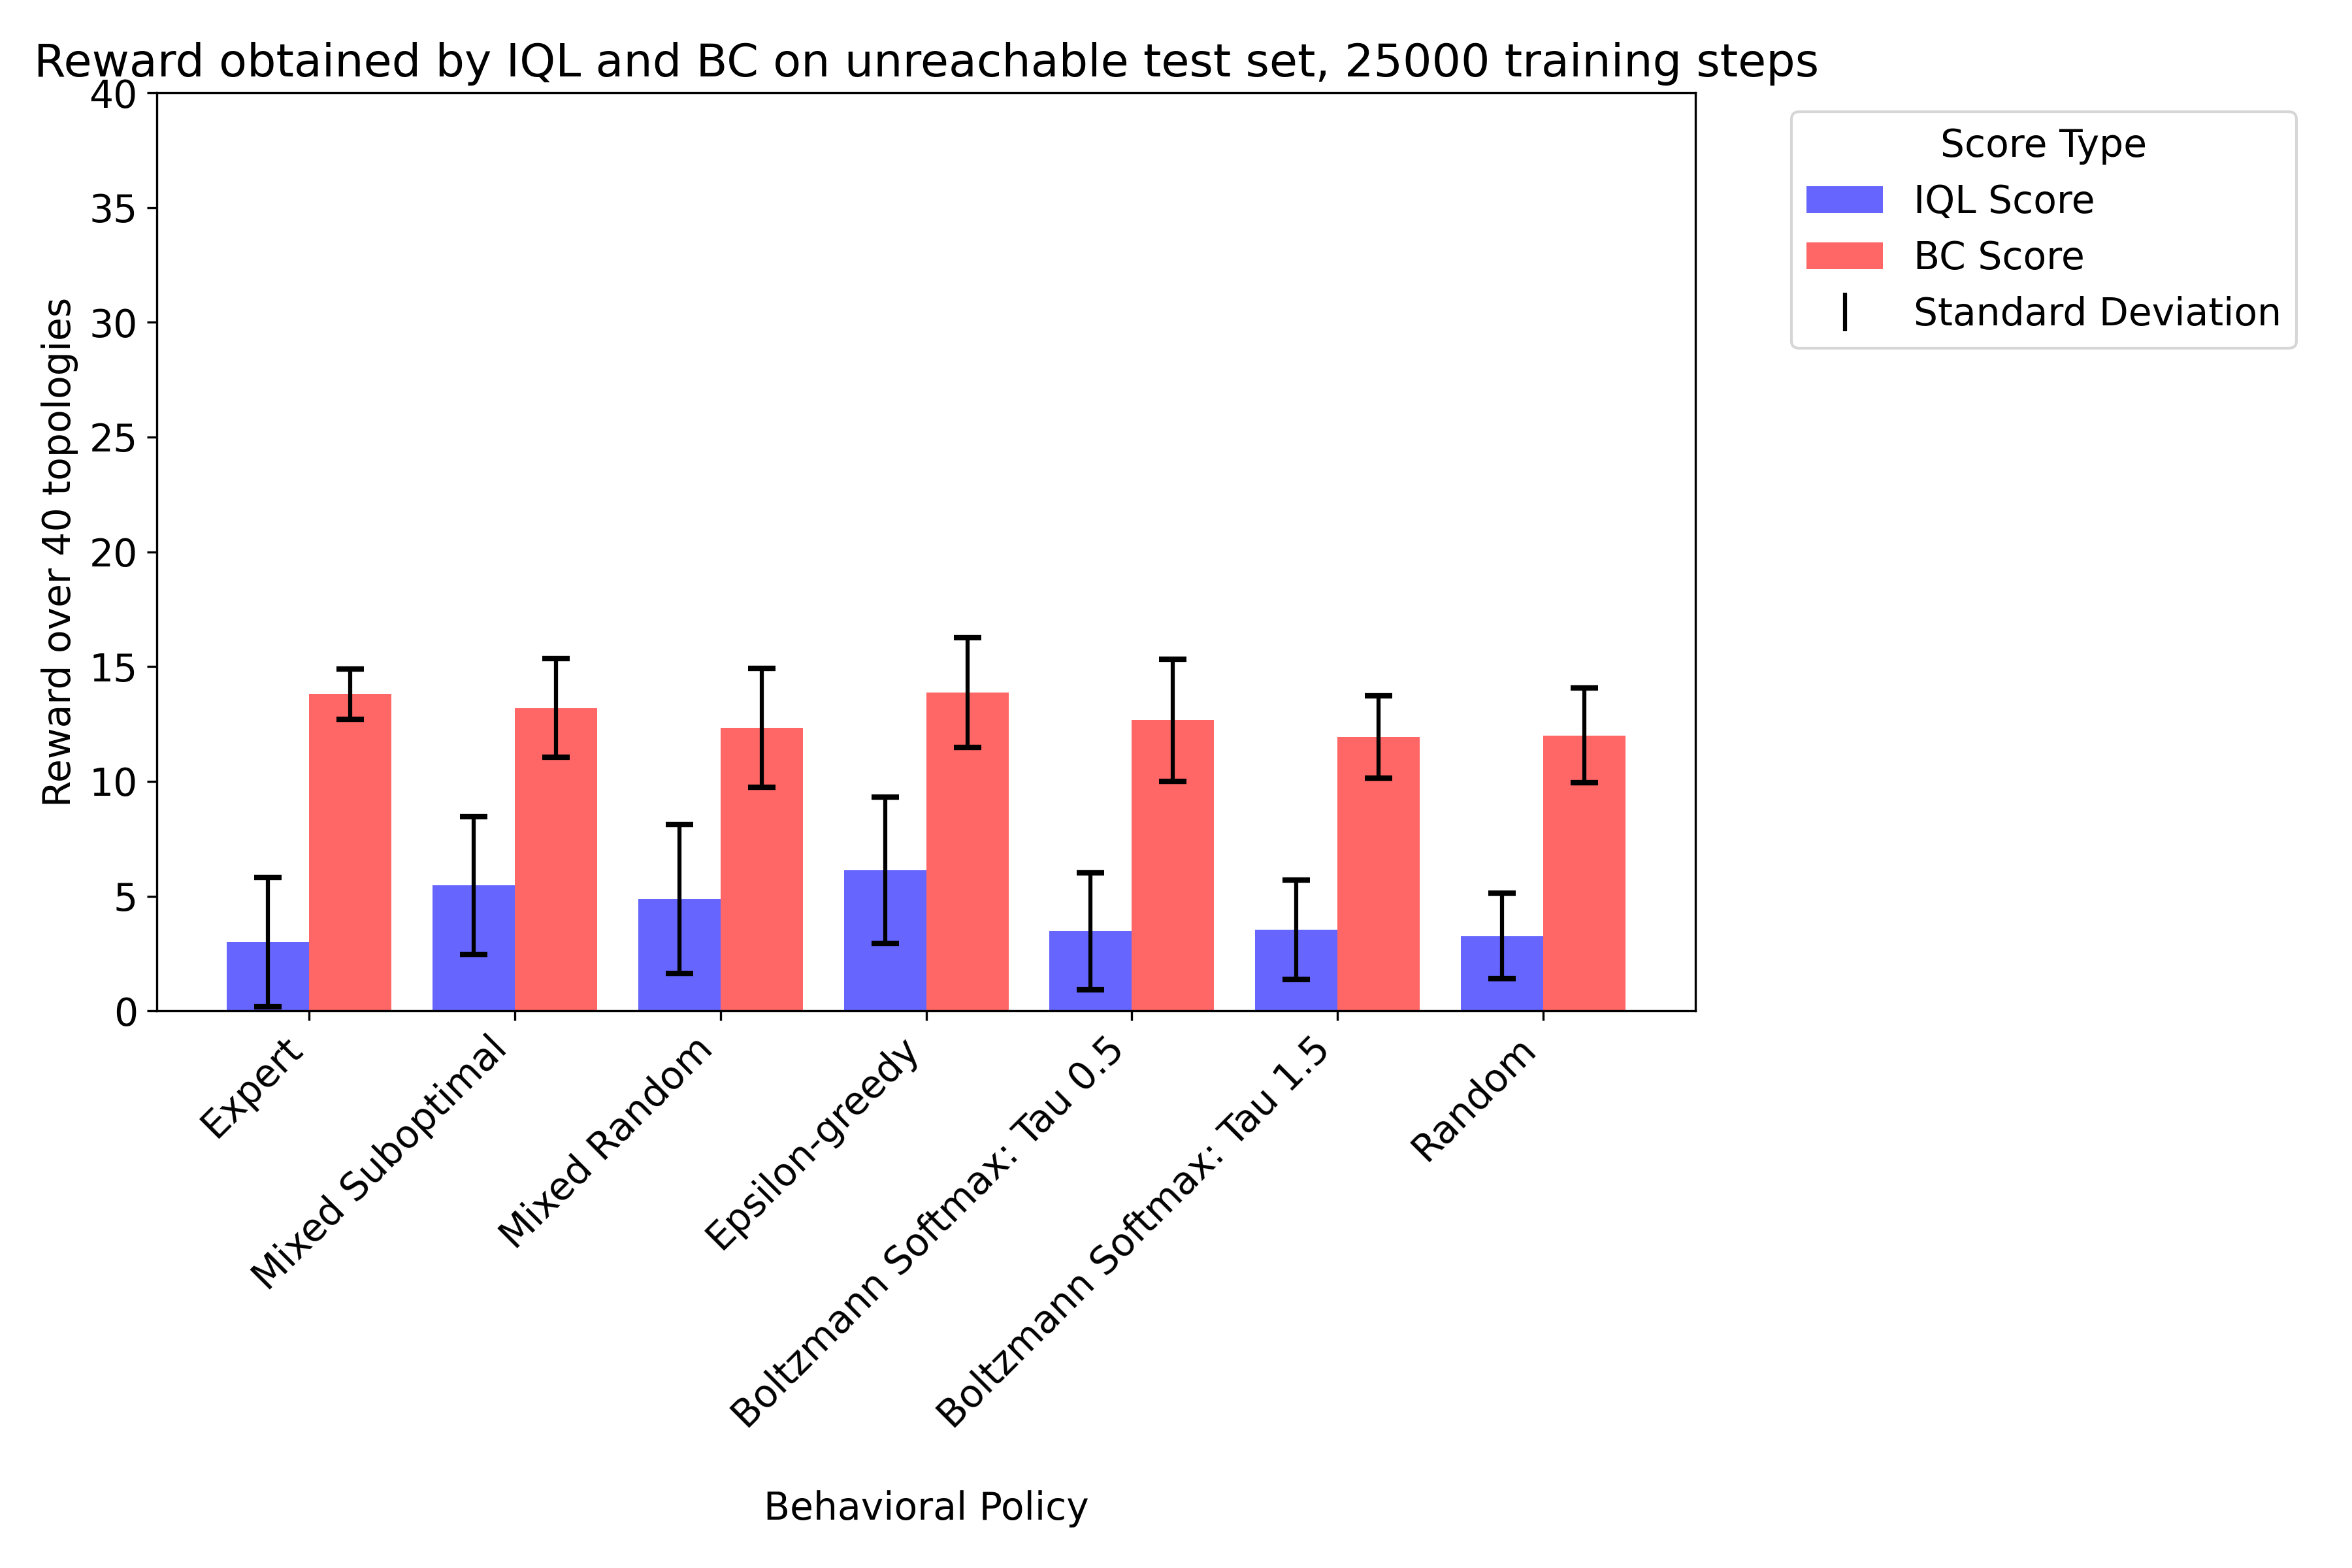

Data behind this chart, as committed beside it:
IQL Score, BC Score, Behavioral Policy, Training Set Size, Training Steps, Seed
0.0, 15.0, Expert, 372, 25000, 0
8.0, 15.0, Mixed Suboptimal, 5295, 25000, 0
5.0, 13.0, Mixed Random, 3280, 25000, 0
12.0, 14.0, Epsilon-greedy, 6607, 25000, 0
5.0, 14.0, Boltzmann Softmax: Tau 0.5, 17730, 25000, 0
5.0, 10.0, Boltzmann Softmax: Tau 1.5, 28619, 25000, 0
5.0, 9.0, Random, 32323, 25000, 0
3.0, 9.0, Mixed Suboptimal, 37605, 25000, 0
7.0, 12.0, Mixed Random, 35766, 25000, 0
8.0, 13.0, Epsilon-greedy, 38906, 25000, 0
3.0, 10.0, Boltzmann Softmax: Tau 0.5, 49702, 25000, 0
0.0, 14.0, Boltzmann Softmax: Tau 1.5, 60737, 25000, 0
3.0, 13.0, Random, 64480, 25000, 0
3.0, 14.0, Mixed Suboptimal, 69612, 25000, 0
2.0, 19.0, Mixed Random, 67689, 25000, 0
3.0, 12.0, Epsilon-greedy, 70873, 25000, 0
0.0, 16.0, Boltzmann Softmax: Tau 0.5, 81661, 25000, 0
4.0, 14.0, Boltzmann Softmax: Tau 1.5, 92730, 25000, 0
5.0, 11.0, Random, 96473, 25000, 0
5.0, 15.0, Expert, 372, 25000, 4219
8.0, 16.0, Mixed Suboptimal, 5295, 25000, 4219
8.0, 15.0, Mixed Random, 3280, 25000, 4219
10.0, 13.0, Epsilon-greedy, 6607, 25000, 4219
6.0, 11.0, Boltzmann Softmax: Tau 0.5, 17730, 25000, 4219
5.0, 13.0, Boltzmann Softmax: Tau 1.5, 28619, 25000, 4219
3.0, 11.0, Random, 32323, 25000, 4219
5.0, 13.0, Mixed Suboptimal, 37605, 25000, 4219
8.0, 12.0, Mixed Random, 35766, 25000, 4219
8.0, 12.0, Epsilon-greedy, 38906, 25000, 4219
4.0, 13.0, Boltzmann Softmax: Tau 0.5, 49702, 25000, 4219
3.0, 8.0, Boltzmann Softmax: Tau 1.5, 60737, 25000, 4219
2.0, 10.0, Random, 64480, 25000, 4219
3.0, 13.0, Mixed Suboptimal, 69612, 25000, 4219
1.0, 9.0, Mixed Random, 67689, 25000, 4219
3.0, 17.0, Epsilon-greedy, 70873, 25000, 4219
1.0, 11.0, Boltzmann Softmax: Tau 0.5, 81661, 25000, 4219
4.0, 14.0, Boltzmann Softmax: Tau 1.5, 92730, 25000, 4219
3.0, 15.0, Random, 96473, 25000, 4219
0.0, 13.0, Expert, 372, 25000, 17333
12.0, 16.0, Mixed Suboptimal, 5295, 25000, 17333
10.0, 11.0, Mixed Random, 3280, 25000, 17333
7.0, 14.0, Epsilon-greedy, 6607, 25000, 17333
8.0, 16.0, Boltzmann Softmax: Tau 0.5, 17730, 25000, 17333
3.0, 11.0, Boltzmann Softmax: Tau 1.5, 28619, 25000, 17333
4.0, 9.0, Random, 32323, 25000, 17333
5.0, 9.0, Mixed Suboptimal, 37605, 25000, 17333
5.0, 10.0, Mixed Random, 35766, 25000, 17333
5.0, 14.0, Epsilon-greedy, 38906, 25000, 17333
4.0, 10.0, Boltzmann Softmax: Tau 0.5, 49702, 25000, 17333
8.0, 12.0, Boltzmann Softmax: Tau 1.5, 60737, 25000, 17333
2.0, 12.0, Random, 64480, 25000, 17333
3.0, 14.0, Mixed Suboptimal, 69612, 25000, 17333
1.0, 12.0, Mixed Random, 67689, 25000, 17333
3.0, 16.0, Epsilon-greedy, 70873, 25000, 17333
2.0, 14.0, Boltzmann Softmax: Tau 0.5, 81661, 25000, 17333
0.0, 12.0, Boltzmann Softmax: Tau 1.5, 92730, 25000, 17333
0.0, 14.0, Random, 96473, 25000, 17333
4.0, 13.0, Expert, 372, 25000, 39779
10.0, 14.0, Mixed Suboptimal, 5295, 25000, 39779
8.0, 11.0, Mixed Random, 3280, 25000, 39779
... 35 more rows
